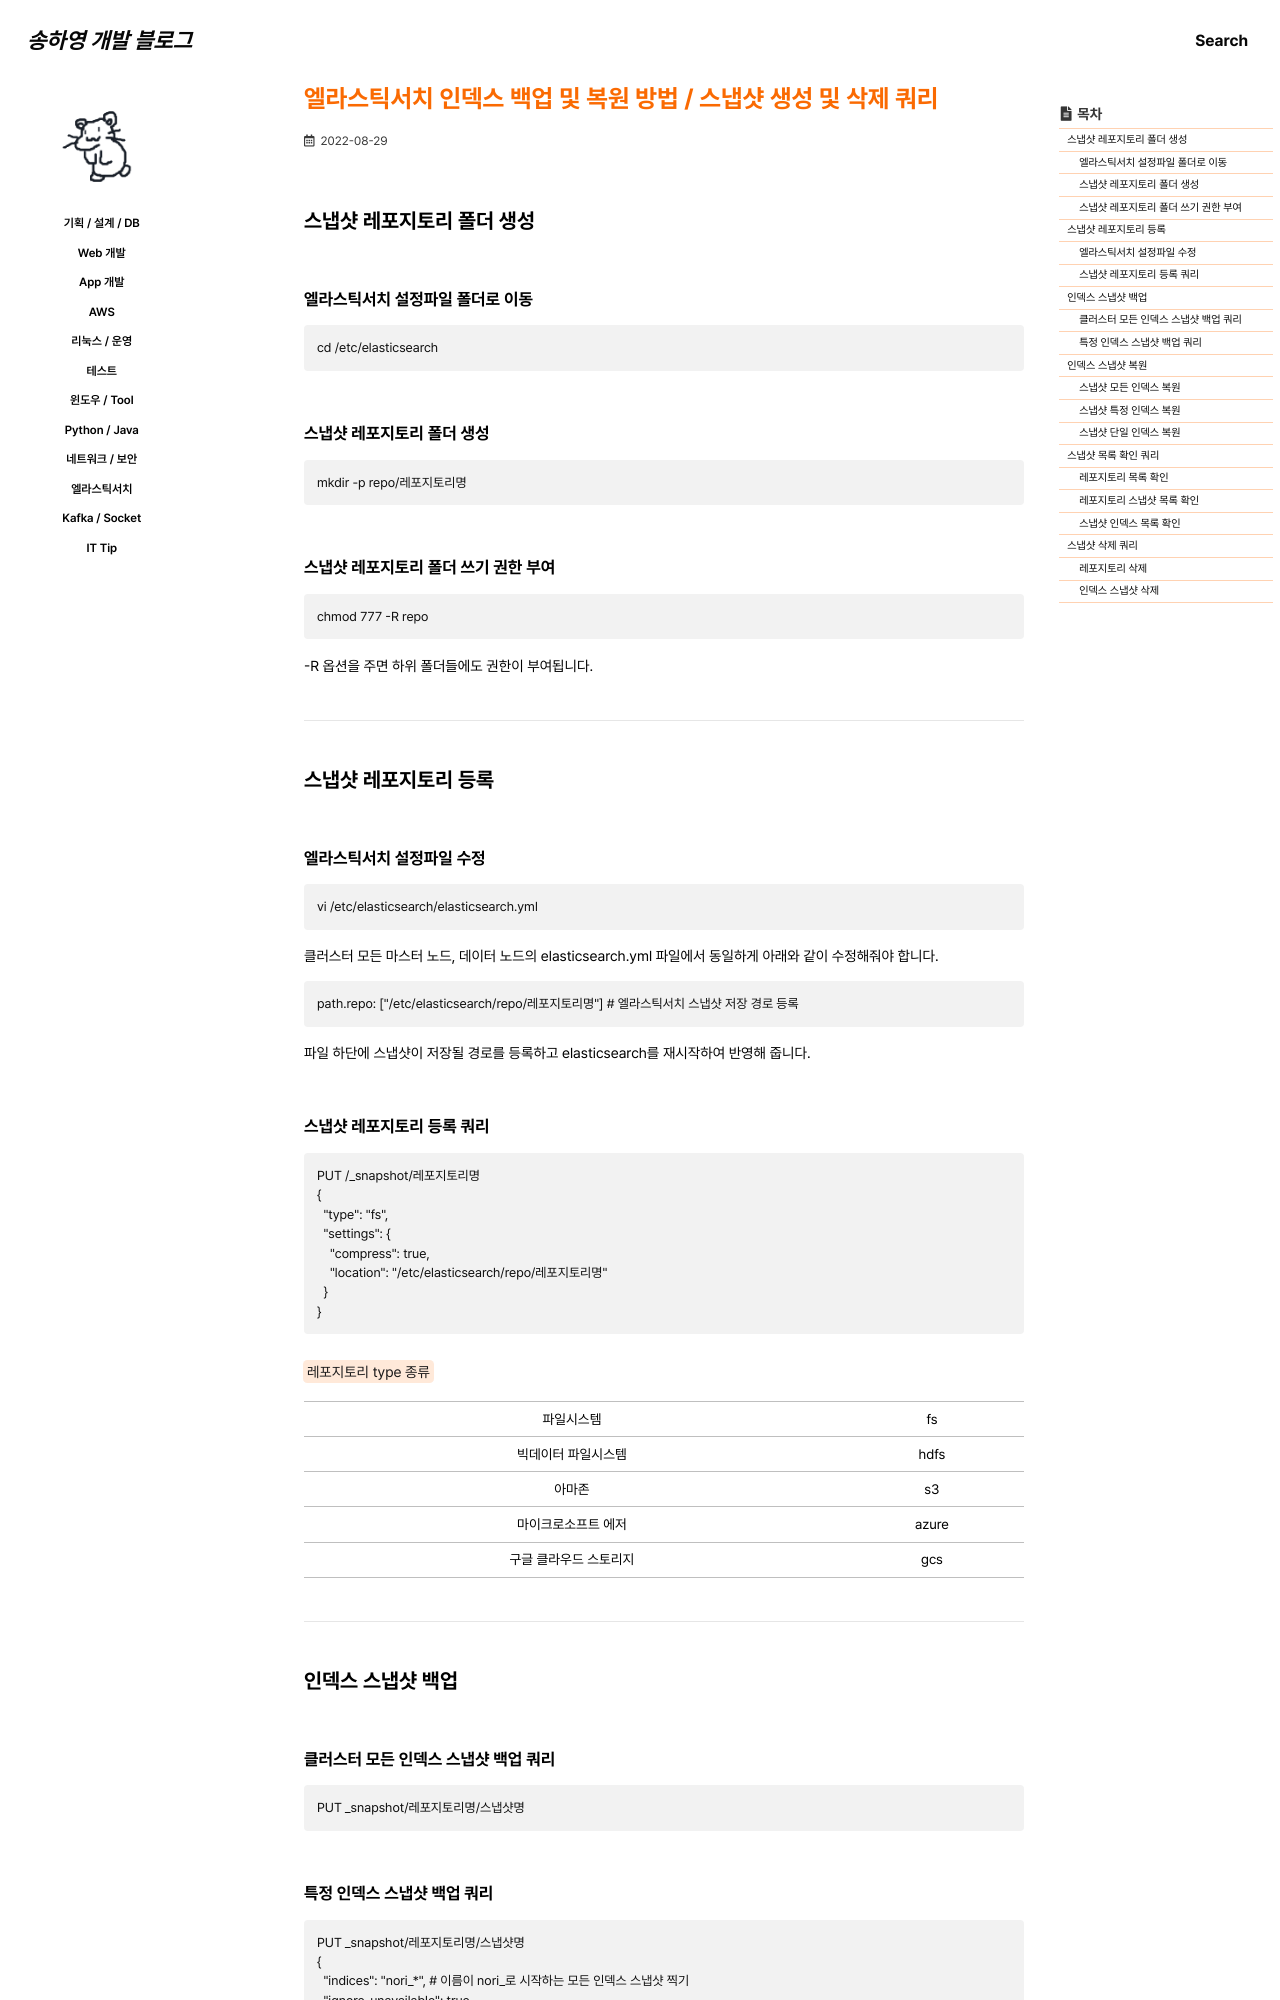

repository: 0songha0/0songha0.github.io · page: elk/2022-08-29-1.html · generator: jekyll

---
title: "엘라스틱서치 인덱스 백업 및 복원 방법 / 스냅샷 생성 및 삭제 쿼리"
excerpt: ""

categories:
  - elk
tags:
  - []

permalink: /elk/2022-08-29-1

toc: true
toc_sticky: true

date: 2022-08-29
last_modified_at: 2022-08-29
---

## 스냅샷 레포지토리 폴더 생성

### 엘라스틱서치 설정파일 폴더로 이동
```
cd /etc/elasticsearch
```

### 스냅샷 레포지토리 폴더 생성
```
mkdir -p repo/레포지토리명
```

### 스냅샷 레포지토리 폴더 쓰기 권한 부여
```
chmod 777 -R repo
```
-R 옵션을 주면 하위 폴더들에도 권한이 부여됩니다.

---

## 스냅샷 레포지토리 등록

### 엘라스틱서치 설정파일 수정
```
vi /etc/elasticsearch/elasticsearch.yml
```
클러스터 모든 마스터 노드, 데이터 노드의 elasticsearch.yml 파일에서 동일하게 아래와 같이 수정해줘야 합니다.
```
path.repo: ["/etc/elasticsearch/repo/레포지토리명"] # 엘라스틱서치 스냅샷 저장 경로 등록
```
파일 하단에 스냅샷이 저장될 경로를 등록하고 elasticsearch를 재시작하여 반영해 줍니다.
